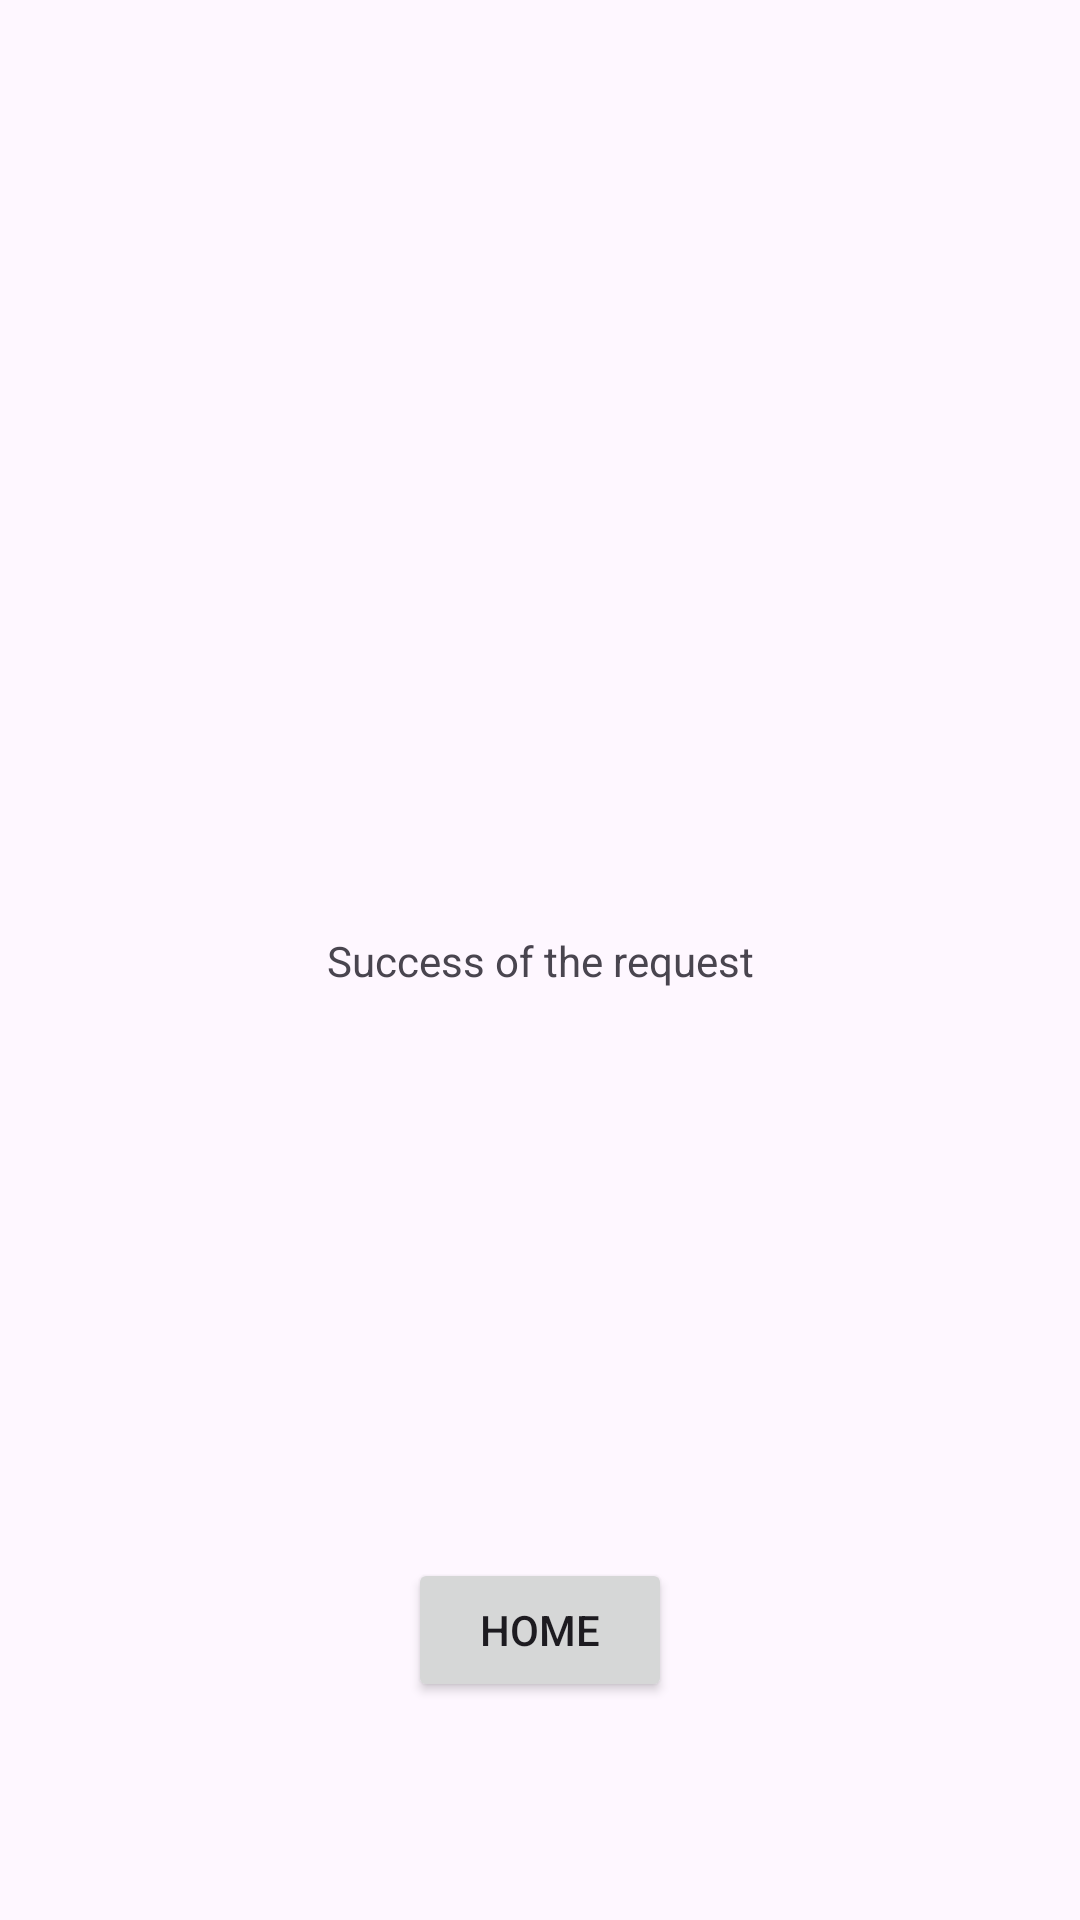

Layout XML and referenced resources for this Android screen:
<!-- AndroidManifest.xml: application theme Theme.UniPlan -->
<!-- res/layout/request_success.xml -->
<?xml version="1.0" encoding="utf-8"?>
<androidx.constraintlayout.widget.ConstraintLayout xmlns:android="http://schemas.android.com/apk/res/android"
    xmlns:app="http://schemas.android.com/apk/res-auto"
    xmlns:tools="http://schemas.android.com/tools"
    android:layout_width="match_parent"
    android:layout_height="match_parent">

    <TextView
        android:id="@+id/textView15"
        android:layout_width="wrap_content"
        android:layout_height="wrap_content"
        android:text="Success of the request"
        app:layout_constraintBottom_toBottomOf="parent"
        app:layout_constraintEnd_toEndOf="parent"
        app:layout_constraintStart_toStartOf="parent"
        app:layout_constraintTop_toTopOf="parent"
        app:layout_constraintVertical_bias="0.5"
        app:layout_constraintHorizontal_bias="0.5"
        android:gravity="center" />

    <Button
        android:id="@+id/button6"
        android:layout_width="wrap_content"
        android:layout_height="wrap_content"
        android:text="HOME"
        app:layout_constraintBottom_toBottomOf="parent"
        app:layout_constraintEnd_toEndOf="parent"
        app:layout_constraintStart_toStartOf="parent"
        app:layout_constraintTop_toTopOf="parent"
        app:layout_constraintVertical_bias="0.877" />

</androidx.constraintlayout.widget.ConstraintLayout>
<!-- resources referenced by this layout -->
<resources>
  <style name="Theme.UniPlan" parent="Base.Theme.UniPlan" />
  <style name="Base.Theme.UniPlan" parent="Theme.Material3.DayNight.NoActionBar">
          
          
      </style>
</resources>
